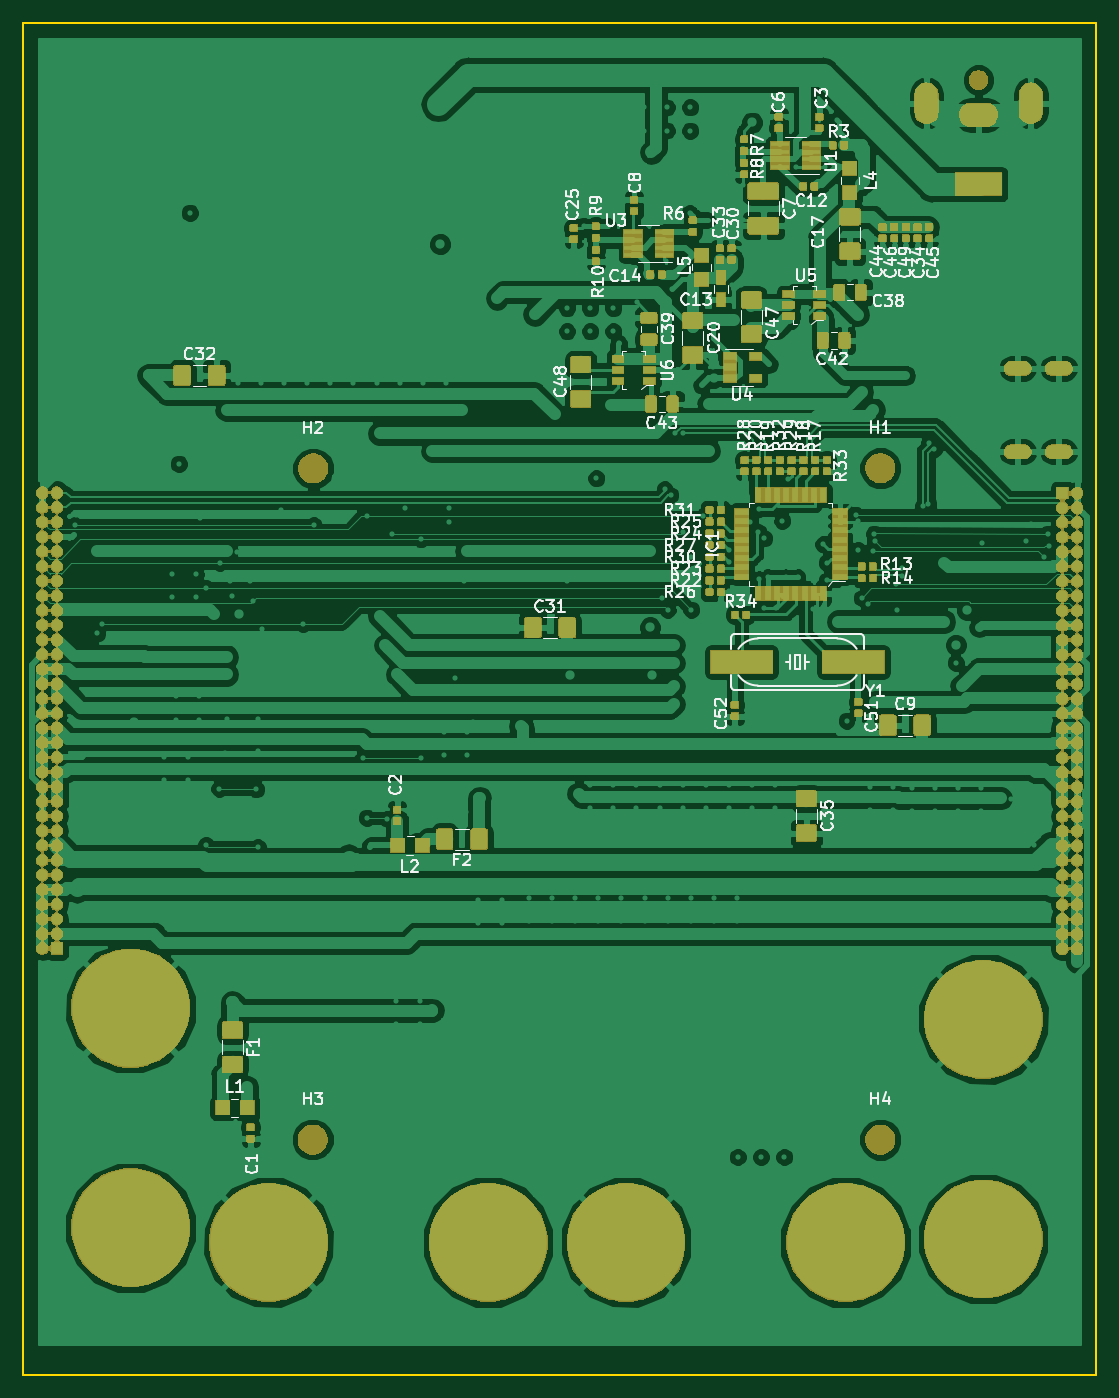
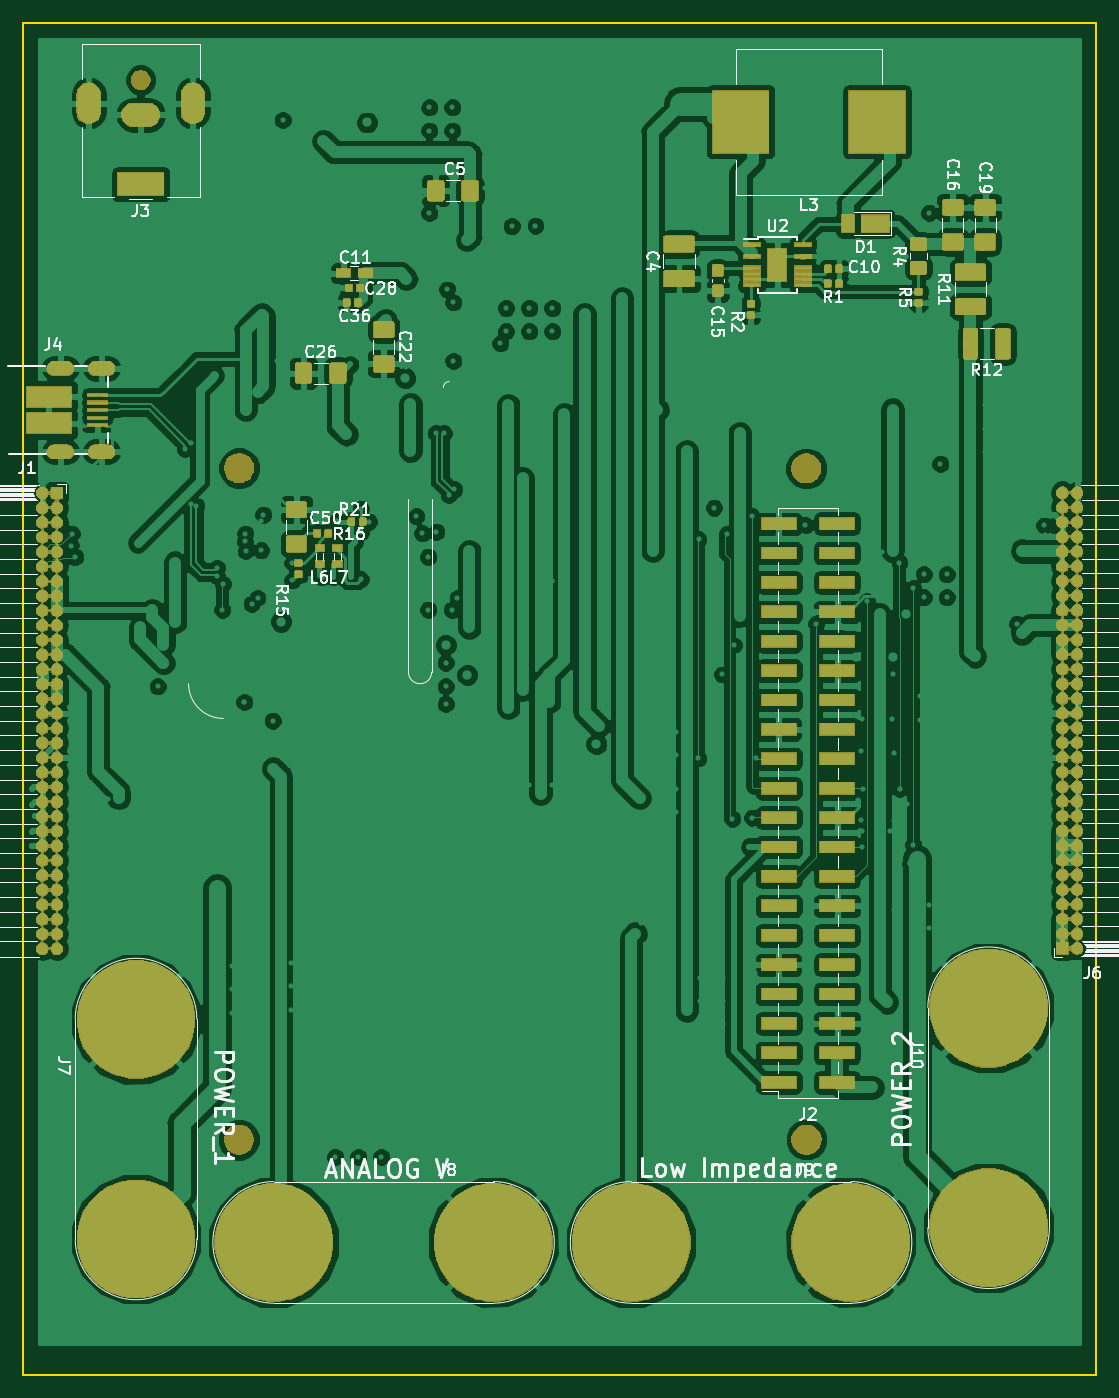
Circuit board: 11 layer files. Board 92.7 x 116.8 mm.
- bottom_copper: ModularMatrix-B.Cu.gbr (384047 bytes)
- bottom_mask: ModularMatrix-B.Mask.gbr (288790 bytes)
- paste: ModularMatrix-B.Paste.gbr (82293 bytes)
- bottom_silk: ModularMatrix-B.SilkS.gbr (47795 bytes)
- outline: ModularMatrix-Edge.Cuts.gbr (720 bytes)
- top_copper: ModularMatrix-F.Cu.gbr (497081 bytes)
- top_mask: ModularMatrix-F.Mask.gbr (356458 bytes)
- paste: ModularMatrix-F.Paste.gbr (211851 bytes)
- top_silk: ModularMatrix-F.SilkS.gbr (68193 bytes)
- inner_copper: ModularMatrix-In1.Cu.gbr (199654 bytes)
- inner_copper: ModularMatrix-In2.Cu.gbr (225241 bytes)

=== bottom_copper: ModularMatrix-B.Cu.gbr (384047 bytes, source omitted) ===
=== bottom_mask: ModularMatrix-B.Mask.gbr (288790 bytes, source omitted) ===
=== paste: ModularMatrix-B.Paste.gbr (82293 bytes, source omitted) ===
=== bottom_silk: ModularMatrix-B.SilkS.gbr (47795 bytes, source omitted) ===
=== outline: ModularMatrix-Edge.Cuts.gbr ===
G04 #@! TF.GenerationSoftware,KiCad,Pcbnew,(5.0.2)-1*
G04 #@! TF.CreationDate,2019-03-16T14:06:54-07:00*
G04 #@! TF.ProjectId,ModularMatrix,4d6f6475-6c61-4724-9d61-747269782e6b,rev?*
G04 #@! TF.SameCoordinates,Original*
G04 #@! TF.FileFunction,Profile,NP*
%FSLAX46Y46*%
G04 Gerber Fmt 4.6, Leading zero omitted, Abs format (unit mm)*
G04 Created by KiCad (PCBNEW (5.0.2)-1) date 3/16/2019 2:06:54 PM*
%MOMM*%
%LPD*%
G01*
G04 APERTURE LIST*
%ADD10C,0.150000*%
%ADD11C,0.200000*%
G04 APERTURE END LIST*
D10*
X161226500Y-54927500D02*
X161226500Y-171767500D01*
X253936500Y-54927500D02*
X161226500Y-54927500D01*
X253936500Y-171767500D02*
X253936500Y-54927500D01*
D11*
X161226500Y-171767500D02*
X253936500Y-171767500D01*
M02*

=== top_copper: ModularMatrix-F.Cu.gbr (497081 bytes, source omitted) ===
=== top_mask: ModularMatrix-F.Mask.gbr (356458 bytes, source omitted) ===
=== paste: ModularMatrix-F.Paste.gbr (211851 bytes, source omitted) ===
=== top_silk: ModularMatrix-F.SilkS.gbr (68193 bytes, source omitted) ===
=== inner_copper: ModularMatrix-In1.Cu.gbr (199654 bytes, source omitted) ===
=== inner_copper: ModularMatrix-In2.Cu.gbr (225241 bytes, source omitted) ===
